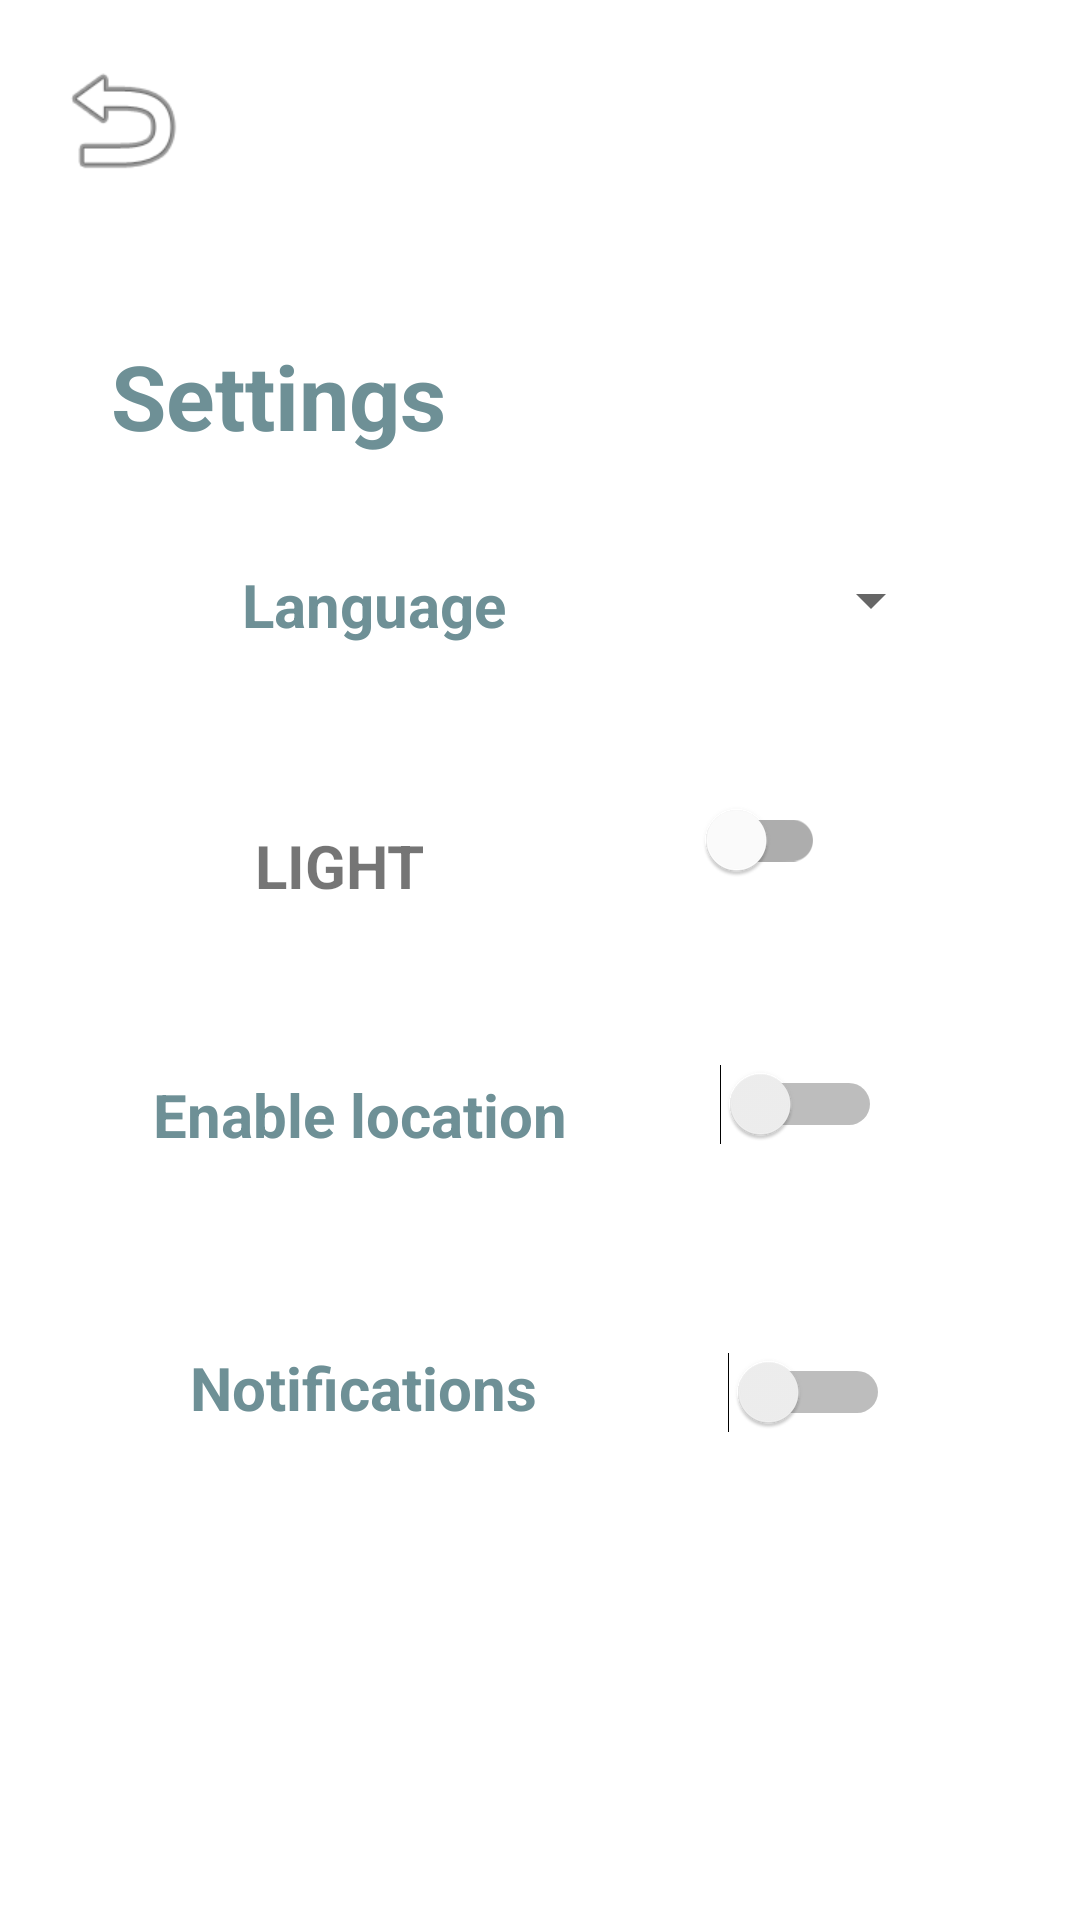

Here is an Android app screen rendered from its layout file. Give the layout XML and the strings, colors and styles it references.
<!-- AndroidManifest.xml: application theme AppTheme -->
<!-- res/layout/activity_settings.xml -->
<?xml version="1.0" encoding="utf-8"?>
<androidx.constraintlayout.widget.ConstraintLayout xmlns:android="http://schemas.android.com/apk/res/android"
    xmlns:app="http://schemas.android.com/apk/res-auto"
    xmlns:tools="http://schemas.android.com/tools"
    android:layout_width="match_parent"
    android:layout_height="match_parent"
    tools:context=".SettingsActivity">


    <ImageButton
        android:id="@+id/imageButton5"
        android:layout_width="51dp"
        android:layout_height="48dp"
        android:layout_marginBottom="20dp"
        android:background="?android:attr/windowSplashScreenBackground"
        android:scaleType="fitEnd"
        app:layout_constraintBottom_toTopOf="@+id/guideline"
        app:layout_constraintEnd_toEndOf="parent"
        app:layout_constraintHorizontal_bias="0.044"
        app:layout_constraintStart_toStartOf="parent"
        app:layout_constraintTop_toTopOf="parent"
        app:layout_constraintVertical_bias="0.727"
        app:srcCompat="@android:drawable/ic_menu_revert" />

    <TextView
        android:id="@+id/LightDarkModeText"
        android:layout_width="wrap_content"
        android:layout_height="wrap_content"
        android:layout_marginBottom="56dp"
        android:text="Light"
        android:textAllCaps="true"
        android:textSize="20sp"
        android:textStyle="bold"
        app:layout_constraintBottom_toTopOf="@+id/textView2"
        app:layout_constraintEnd_toStartOf="@+id/modeSwitch"
        app:layout_constraintHorizontal_bias="0.5"
        app:layout_constraintStart_toStartOf="parent" />

    <com.google.android.material.switchmaterial.SwitchMaterial
        android:id="@+id/modeSwitch"
        android:layout_width="wrap_content"
        android:layout_height="wrap_content"
        android:layout_marginBottom="40dp"
        app:layout_constraintBottom_toTopOf="@+id/switch1"
        app:layout_constraintEnd_toEndOf="parent"
        app:layout_constraintHorizontal_bias="0.5"
        app:layout_constraintStart_toEndOf="@+id/LightDarkModeText" />

    <TextView
        android:id="@+id/textView"
        android:layout_width="wrap_content"
        android:layout_height="wrap_content"
        android:layout_marginBottom="36dp"
        android:text="Settings"
        android:textColor="@color/darker"
        android:textSize="30sp"
        android:textStyle="bold"
        app:layout_constraintBottom_toTopOf="@+id/textView4"
        app:layout_constraintEnd_toEndOf="parent"
        app:layout_constraintHorizontal_bias="0.149"
        app:layout_constraintStart_toStartOf="parent" />

    <Switch
        android:id="@+id/switch1"
        android:layout_width="wrap_content"
        android:layout_height="wrap_content"
        android:layout_marginEnd="15dp"
        android:layout_marginBottom="48dp"
        android:minWidth="48dp"
        android:minHeight="48dp"
        app:layout_constraintBottom_toTopOf="@+id/switch2"
        app:layout_constraintEnd_toEndOf="parent"
        app:layout_constraintHorizontal_bias="0.5"
        app:layout_constraintStart_toEndOf="@+id/textView2"
        tools:ignore="MissingConstraints" />

    <Switch
        android:id="@+id/switch2"
        android:layout_width="wrap_content"
        android:layout_height="wrap_content"
        android:layout_marginBottom="152dp"
        android:minWidth="48dp"
        android:minHeight="48dp"
        app:layout_constraintBottom_toBottomOf="parent"
        app:layout_constraintEnd_toEndOf="parent"
        app:layout_constraintHorizontal_bias="0.5"
        app:layout_constraintStart_toEndOf="@+id/textView3"
        tools:ignore="MissingConstraints" />

    <TextView
        android:id="@+id/textView3"
        android:layout_width="wrap_content"
        android:layout_height="wrap_content"
        android:layout_marginBottom="164dp"
        android:text="Notifications"
        android:textColor="@color/darker"
        android:textSize="20sp"
        android:textStyle="bold"
        app:layout_constraintBottom_toBottomOf="parent"
        app:layout_constraintEnd_toStartOf="@+id/switch2"
        app:layout_constraintHorizontal_bias="0.5"
        app:layout_constraintStart_toStartOf="parent" />

    <TextView
        android:id="@+id/textView2"
        android:layout_width="wrap_content"
        android:layout_height="wrap_content"
        android:layout_marginBottom="64dp"
        android:text="Enable location"
        android:textColor="@color/darker"
        android:textSize="20sp"
        android:textStyle="bold"
        app:layout_constraintBottom_toTopOf="@+id/textView3"
        app:layout_constraintEnd_toStartOf="@+id/switch1"
        app:layout_constraintHorizontal_bias="0.5"
        app:layout_constraintStart_toStartOf="parent" />

    <TextView
        android:id="@+id/textView4"
        android:layout_width="wrap_content"
        android:layout_height="wrap_content"
        android:layout_marginStart="35dp"
        android:layout_marginBottom="60dp"
        android:text="Language"
        android:textColor="@color/darker"
        android:textSize="20sp"
        android:textStyle="bold"
        app:layout_constraintBottom_toTopOf="@+id/LightDarkModeText"
        app:layout_constraintEnd_toStartOf="@+id/spinner"
        app:layout_constraintHorizontal_bias="0.5"
        app:layout_constraintStart_toStartOf="parent" />

    <Spinner
        android:id="@+id/spinner"
        android:layout_width="100dp"
        android:layout_height="wrap_content"
        android:layout_marginBottom="44dp"
        app:layout_constraintBottom_toTopOf="@+id/modeSwitch"
        app:layout_constraintEnd_toEndOf="parent"
        app:layout_constraintHorizontal_bias="0.5"
        app:layout_constraintStart_toEndOf="@+id/textView4" />

    <androidx.constraintlayout.widget.Guideline
        android:id="@+id/guideline"
        android:layout_width="wrap_content"
        android:layout_height="wrap_content"
        android:orientation="horizontal"
        app:layout_constraintGuide_begin="90dp" />


</androidx.constraintlayout.widget.ConstraintLayout>
<!-- resources referenced by this layout -->
<resources>
  <color name="darker">#6e9096</color>
  <style name="AppTheme" parent="Theme.MaterialComponents.DayNight.DarkActionBar">
          
          <item name="colorPrimary">@color/darker</item>
          <item name="colorPrimaryVariant">@color/darker</item>
          <item name="colorOnPrimary">@color/white</item>
          
          <item name="colorSecondary">@color/teal_200</item>
          <item name="colorSecondaryVariant">@color/teal_700</item>
          <item name="colorOnSecondary">@color/black</item>
          
          <item name="android:statusBarColor">?attr/colorPrimaryVariant</item>
          
      </style>
  <color name="white">#FFFFFFFF</color>
  <color name="teal_200">#FF03DAC5</color>
  <color name="teal_700">#FF018786</color>
  <color name="black">#FF000000</color>
</resources>
